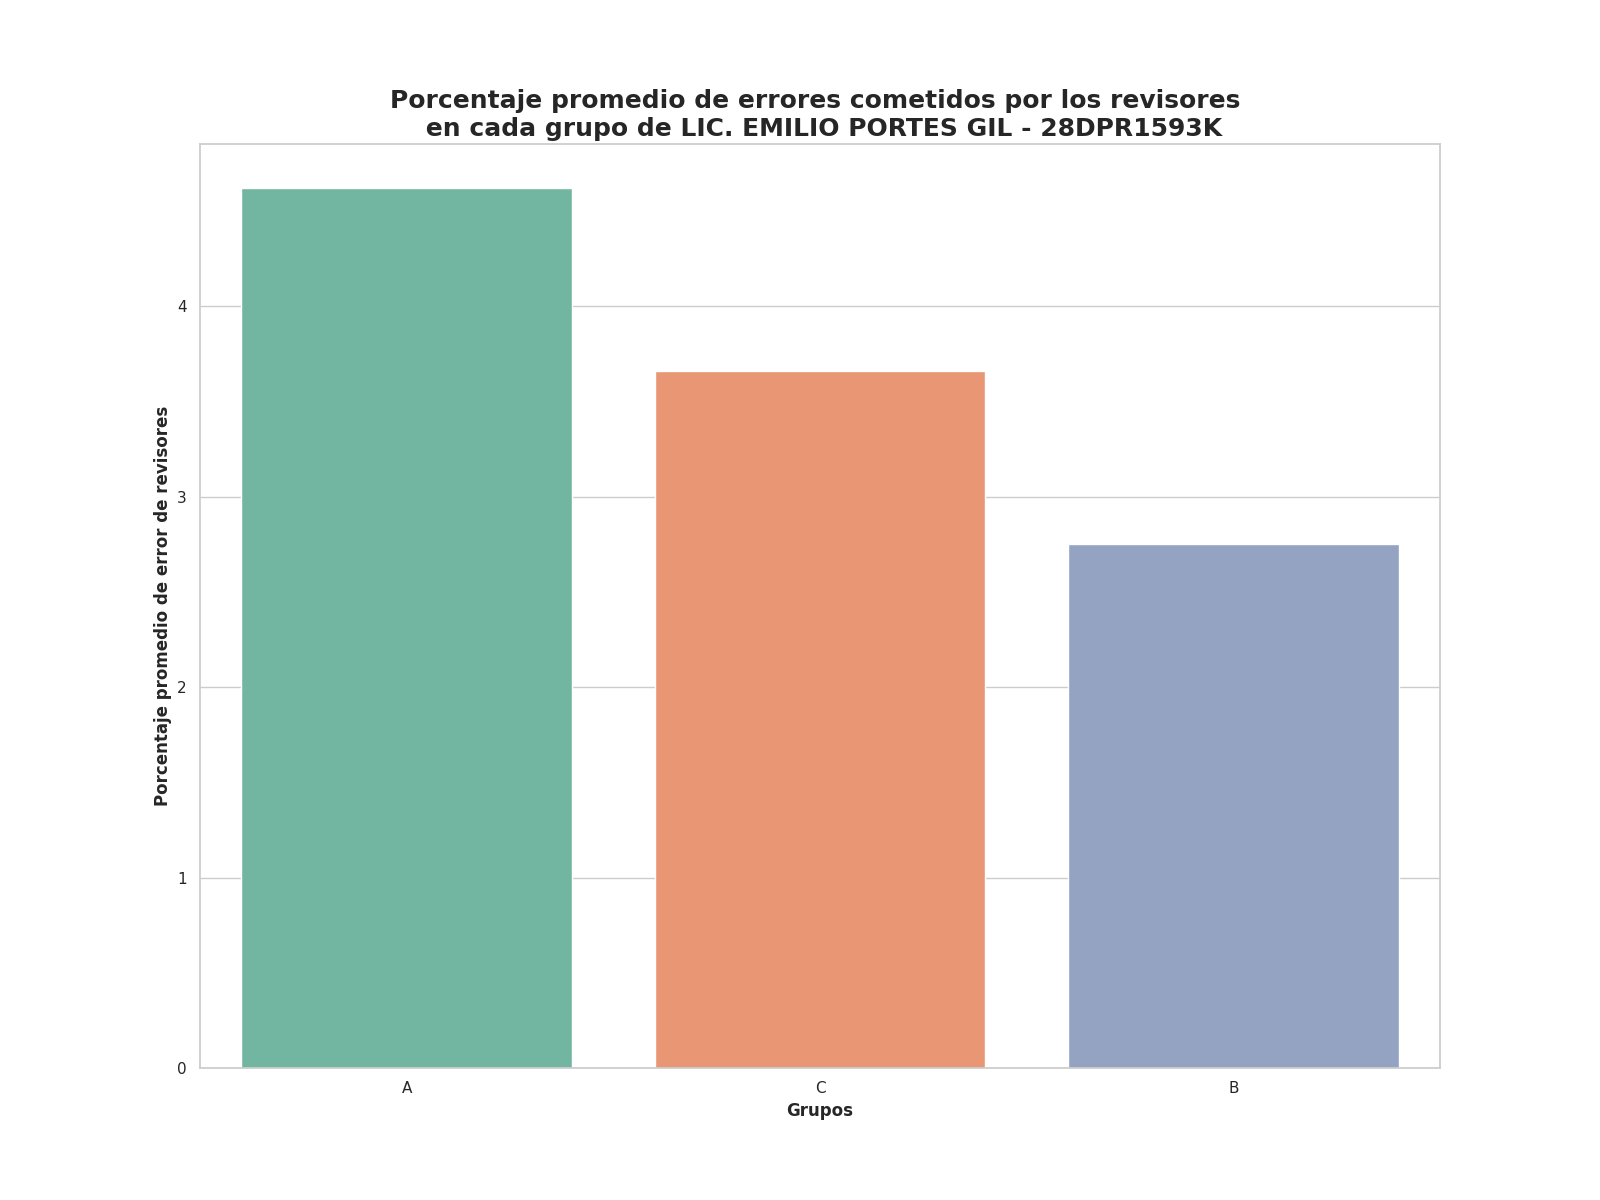

Data behind this chart, as committed beside it:
Grupo, Porcentaje promedio de errores
A, 4.62
C, 3.66
B, 2.75
